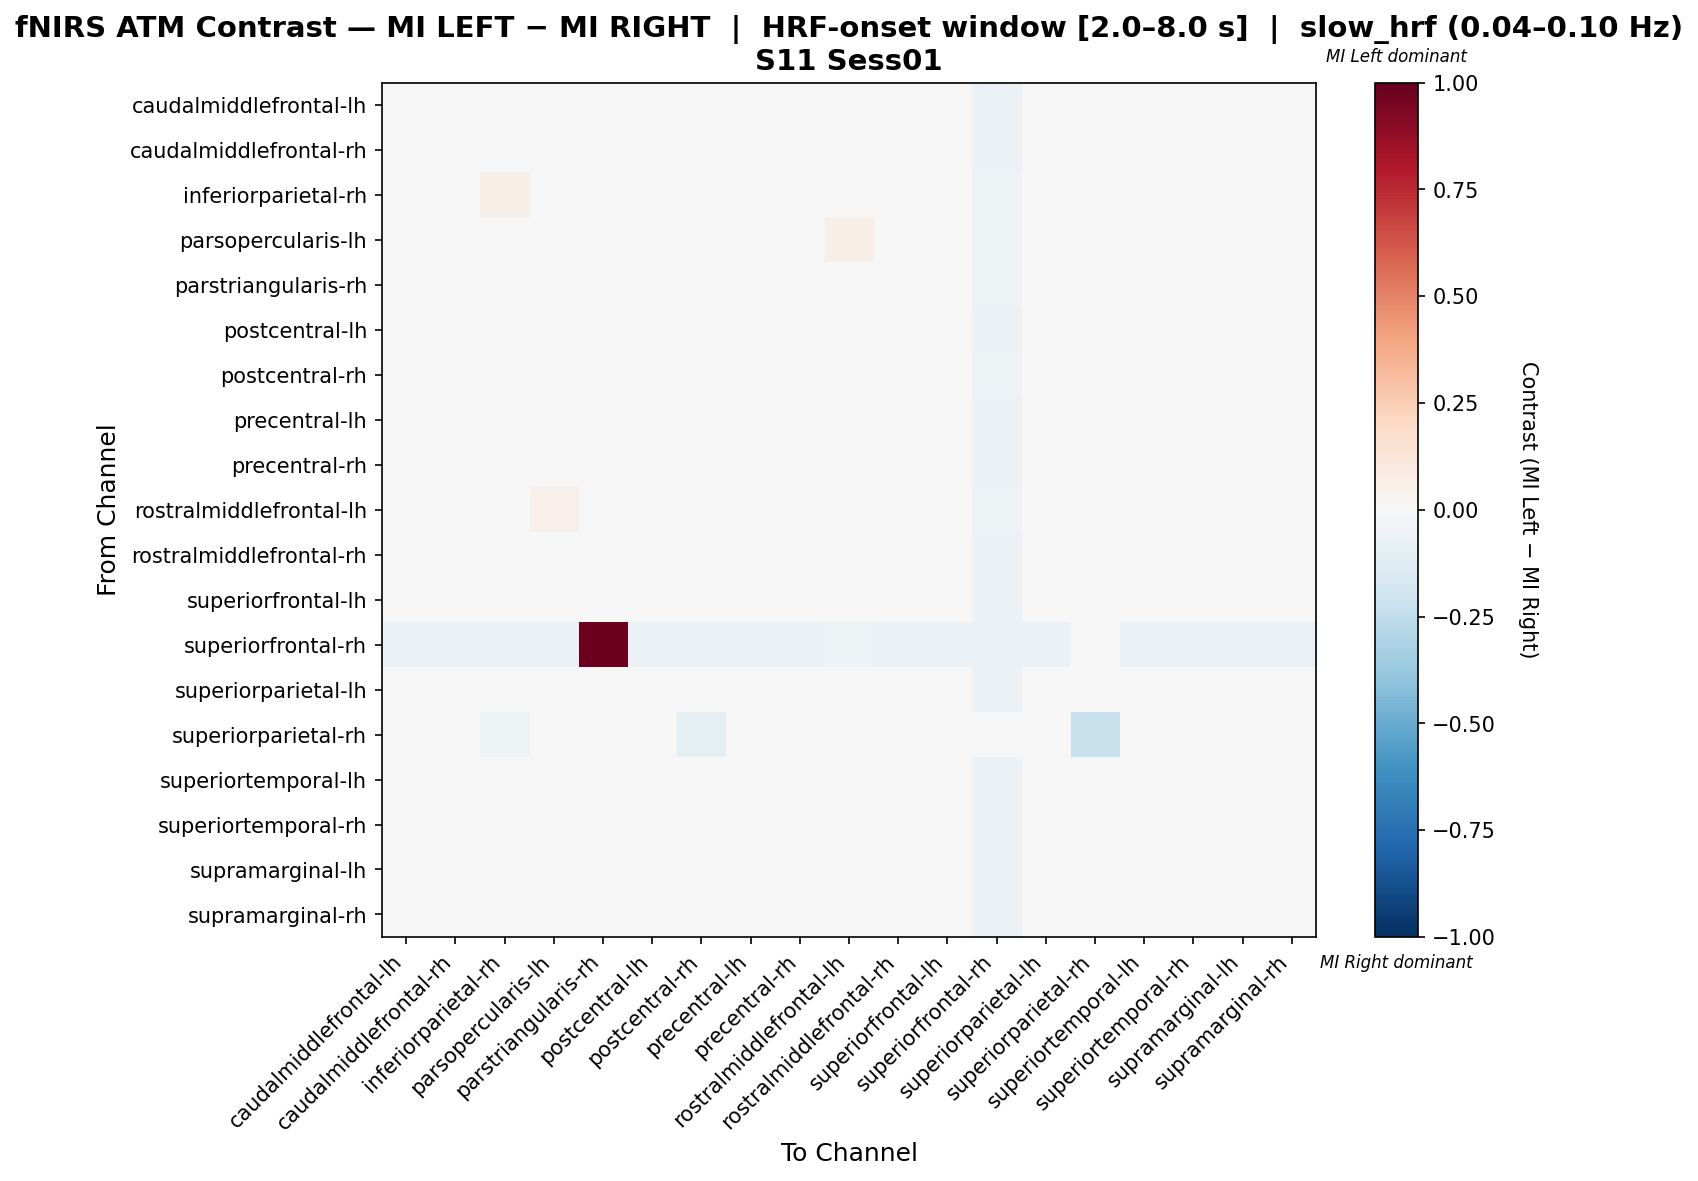

Values plotted in this chart, from the file beside it:
, caudalmiddlefrontal-lh, caudalmiddlefrontal-rh, inferiorparietal-rh, parsopercularis-lh, parstriangularis-rh, postcentral-lh, postcentral-rh, precentral-lh, precentral-rh, rostralmiddlefrontal-lh, rostralmiddlefrontal-rh, superiorfrontal-lh, superiorfrontal-rh, superiorparietal-lh, superiorparietal-rh, superiortemporal-lh, superiortemporal-rh, supramarginal-lh, supramarginal-rh
caudalmiddlefrontal-lh, 0.004459, -0.003606, -0.02033, 0.000352, 0.0383, 0.0005006, -0.003903, 0.002554, 0.000352, 0.006066, -0.001553, -0.007713, -0.05524, -0.001701, 0.04357, -0.001553, 0.002554, 0.002554, -0.00566
caudalmiddlefrontal-rh, 0.002652, -0.001278, -0.02039, -0.003791, 0.03724, 0.0007968, -0.001936, -0.001278, 0.004507, 0.001774, -0.001278, -0.005427, -0.05566, 0.0005774, 0.0463, -0.001059, 0.0007968, 0.0007968, -0.003353
inferiorparietal-rh, -0.004608, -0.004608, 0.05633, -0.007611, 0.03435, -0.004608, -0.01759, -0.004608, -0.004608, -0.002045, -0.004608, 0.01041, -0.0538, -0.004608, 0.03064, -0.004608, -0.004608, -0.004608, -0.004608
parsopercularis-lh, -0.001008, -0.009298, -0.0245, 0.0421, 0.02782, -0.005061, -0.007548, -0.002942, -0.005245, 0.05583, -0.00718, -0.01354, -0.05416, -0.007364, 0.03657, -0.00718, -0.002942, -0.002942, -0.01142
parstriangularis-rh, 0.007409, 0.0007718, -0.01914, -0.01585, 0.01209, 0.005197, -0.001441, 0.007409, 0.002984, 0.007409, 0.002984, -0.003653, -0.05233, 0.0007718, 0.02902, 0.002984, 0.007409, 0.007409, -0.001441
postcentral-lh, 0.005574, -0.002372, -0.02075, -0.002491, 0.03736, 0.00166, -0.004625, 0.00166, 0.001542, 0.003202, -0.002372, -0.006404, -0.05503, -0.0004744, 0.04471, -0.002253, 0.001779, 0.003676, -0.004388
postcentral-rh, 0.004067, 0.004067, -0.02975, 0.001752, 0.04117, 0.004067, -0.02422, 0.004067, 0.004067, 0.005463, 0.004067, -0.0005626, -0.05195, 0.004067, 0.01568, 0.004067, 0.004067, 0.004067, 0.001752
precentral-lh, 0.003668, -0.004517, -0.01979, 0.003413, 0.04026, -0.0002975, -0.001061, 0.001812, 0.001303, 0.008979, -0.002407, -0.008736, -0.05566, -0.002662, 0.04296, -0.004262, 0.001812, 0.001812, -0.006627
precentral-rh, 0.003568, -0.002572, -0.01952, -0.002695, 0.03869, 0.001604, -0.002818, 0.001604, 0.001481, 0.001235, -0.000484, -0.006747, -0.05501, -0.000607, 0.04421, -0.000484, 0.001604, 0.001604, -0.004659
rostralmiddlefrontal-lh, 0.001211, -0.005172, -0.02432, 0.05015, 0.03516, -0.0009167, -0.0073, 0.001211, -0.003044, 0.01219, -0.003044, -0.009427, -0.05411, -0.005172, 0.02051, -0.003044, 0.001211, 0.001211, -0.0073
rostralmiddlefrontal-rh, 0.002572, -0.003575, -0.01918, 0.0001354, 0.04124, 0.0007166, -0.0001553, 0.0007166, 0.002281, 0.005701, -0.001429, -0.007867, -0.05566, -0.00172, 0.04379, -0.003285, 0.0007166, 0.0007166, -0.005721
superiorfrontal-lh, -0.0005586, -0.002456, -0.009099, -0.008909, 0.03303, -0.002456, -0.002836, -0.004544, -0.0005586, -0.003217, -0.004544, 0.02886, -0.05503, -0.0005586, 0.0465, -0.004354, -0.004354, -0.002456, -0.002456
superiorfrontal-rh, -0.05871, -0.05871, -0.05682, -0.05682, 0.983, -0.05871, -0.05492, -0.05871, -0.05682, -0.05114, -0.05871, -0.05871, -0.05682, -0.05871, -0.005682, -0.05871, -0.05682, -0.05871, -0.05871
superiorparietal-lh, 0.002305, -0.001723, -0.01914, -0.004064, 0.03806, 0.0004004, -0.00216, 0.0004004, 0.002305, 0.00165, 0.0004004, -0.005969, -0.05524, 0.000182, 0.04524, 0.0004004, 0.0004004, 0.0004004, -0.003846
superiorparietal-rh, 0.0321, 0.0321, -0.05162, 0.0253, 0.02756, 0.0321, -0.1013, 0.0321, 0.0321, -0.04028, 0.0321, 0.0321, -0.02459, 0.0321, -0.2203, 0.0321, 0.0321, 0.0321, 0.0321
superiortemporal-lh, 0.003711, -0.002226, -0.02096, -0.002597, 0.0384, 0.001855, -0.002783, -0.0001855, 0.003525, 0.002968, -0.002226, -0.006308, -0.05566, -0.0003711, 0.04545, -0.002041, 0.001855, 0.001855, -0.004267
superiortemporal-rh, 0.00485, -0.003267, -0.01989, 0.0007434, 0.03783, 0.0008398, -0.00346, 0.002893, 0.0007434, 0.004657, -0.001214, -0.007374, -0.05479, -0.00131, 0.04341, -0.00317, 0.0009363, 0.002893, -0.00532
supramarginal-lh, 0.004676, -0.003382, -0.02012, 0.0005689, 0.03836, 0.0007247, -0.003694, 0.002778, 0.0005689, 0.006261, -0.001329, -0.007489, -0.05503, -0.001485, 0.04359, -0.003226, 0.0008806, 0.002778, -0.005435
supramarginal-rh, 0.002021, 0.0001238, -0.01924, -0.0064, 0.03555, 0.0001238, -0.002397, -0.001981, 0.002021, -0.0007071, -0.001981, -0.004087, -0.05503, 0.002021, 0.04694, -0.001774, -0.001774, 0.0001238, 0.00644
